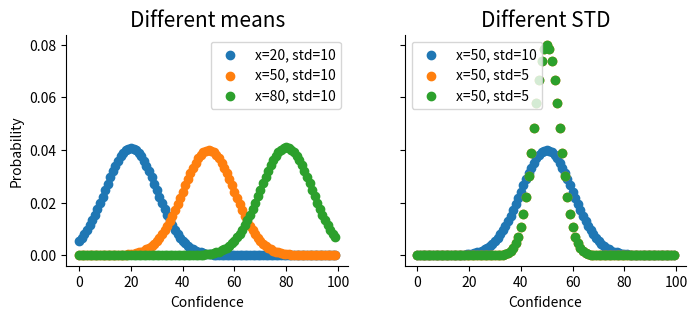

Source code (Python):
# -*- coding: utf-8 -*-
"""
Created on Tue Dec  5 21:40:17 2023

@author: carll
"""

# plots for model text

import numpy as np
import pandas as pd
from scipy.optimize import minimize
from matplotlib import pyplot as plt
import matplotlib as mpl
from numpy import diff
from tqdm import tqdm
import scipy
import scipy.special
from scipy.special import logsumexp
import math



def create_probability_distribution(num_options=100, mean_option=50, sigma=10):
    """
    Create a normal distribution of probabilities for choosing among 
    a set number of options. The distribution is centered around a specified 
    option (mean) with a given standard deviation (sigma).

    :param num_options: Total number of options (default 100).
    :param mean_option: The option number around which the distribution 
                        is centered (default 50).
    :param sigma: Standard deviation controlling the spread of the 
                  distribution (default 10).
    :return: An array of probabilities representing the normal distribution 
             over the options.
    """
    # Generating option indices
    options = np.arange(num_options)
    
    # Creating a normal distribution around the mean_option with normalization factor
    factor = 1 / (sigma * np.sqrt(2 * np.pi))
    probabilities = factor * np.exp(-0.5 * ((options - mean_option) / sigma) ** 2)

    # Normalize the distribution so that the sum of probabilities equals 1
    probabilities /= probabilities.sum()

    return probabilities

def invert_normal_distribution(probabilities):
    max_prob = np.max(probabilities)  # Find the maximum probability
    inverted = max_prob - probabilities  # Invert the probabilities
    normalized_inverted = inverted / np.sum(inverted)  # Normalize the inverted probabilities
    return normalized_inverted

fig, [ax, ax2] = plt.subplots(1,2, figsize=(8,3), sharex=True, sharey=True)
for x in [20, 50, 80]:
    
    sigma=10
    prob_distribution = create_probability_distribution(num_options=100, 
                                                        mean_option=x, 
                                                        sigma=10)
    
    
    print(sum(prob_distribution))
    ax.scatter(range(100), prob_distribution, label=f"x={x}, std={sigma}")
    #prob_distribution = invert_normal_distribution(prob_distribution)
    if x==20:
        x=10
    if x ==50:
        x=5
    if x==80:
        x=5
    prob_distribution = create_probability_distribution(num_options=100, 
                                                        mean_option=50, 
                                                        sigma=x)
    ax2.scatter(range(100), prob_distribution, label=f"x={50}, std={x}")

ax.set_title('Different means', fontsize=15)
ax.set_ylabel('Probability')
ax.set_xlabel('Confidence')
ax.legend()
ax.spines[['top', 'right']].set_visible(False)
ax2.set_title('Different STD', fontsize=15)
ax2.set_xlabel('Confidence')
ax2.spines[['top', 'right']].set_visible(False)
ax2.legend()
plt.show()
